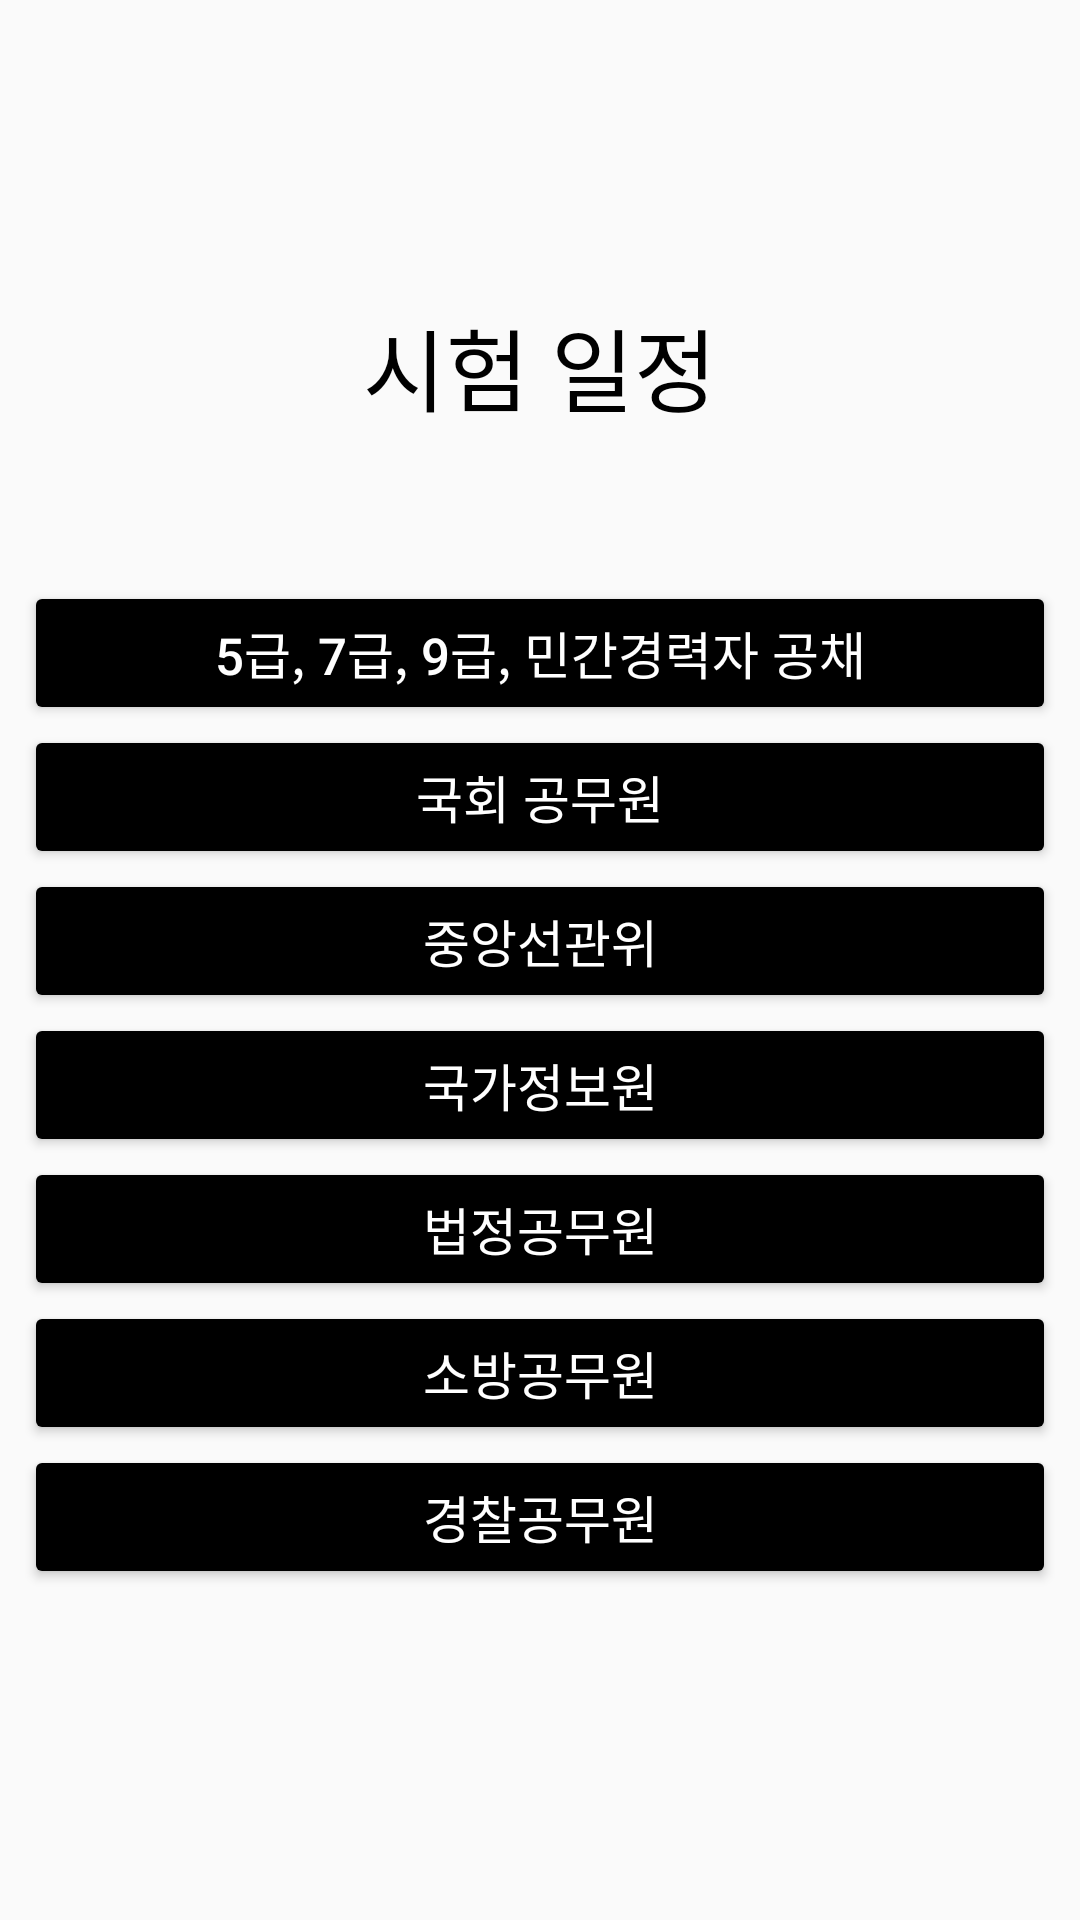

Layout XML and referenced resources for this Android screen:
<!-- AndroidManifest.xml: application theme Theme.GongSeang_Develop_ver -->
<!-- res/layout/activity_test_schedule.xml -->
<?xml version="1.0" encoding="utf-8"?>
<TableLayout xmlns:android="http://schemas.android.com/apk/res/android"
    xmlns:app="http://schemas.android.com/apk/res-auto"
    xmlns:tools="http://schemas.android.com/tools"
    android:layout_width="match_parent"
    android:layout_height="match_parent"
    tools:context=".TestScheduleActivity">

    <TextView
        android:id="@+id/textView3"
        android:layout_width="wrap_content"
        android:layout_height="wrap_content"
        android:layout_marginStart="8dp"
        android:layout_marginTop="100dp"
        android:layout_marginEnd="8dp"
        android:fontFamily="@font/nanum_barunpen_regular"
        android:gravity="center"
        android:text="시험 일정"
        android:textColor="@color/black"
        android:textSize="30sp" />

    <Button
        android:id="@+id/button1"
        android:layout_width="300dp"
        android:layout_height="wrap_content"
        android:layout_marginStart="8dp"
        android:layout_marginTop="50dp"
        android:layout_marginEnd="8dp"
        android:backgroundTint="@android:color/black"
        android:text="5급, 7급, 9급, 민간경력자 공채"
        android:textColor="@android:color/white"
        android:textSize="17sp" />

    <Button
        android:id="@+id/button2"
        android:layout_width="300dp"
        android:layout_height="wrap_content"
        android:layout_marginStart="8dp"
        android:layout_marginEnd="8dp"
        android:backgroundTint="@android:color/black"
        android:text="국회 공무원"
        android:textColor="@android:color/white"
        android:textSize="17sp" />

    <Button
        android:id="@+id/button3"
        android:layout_width="300dp"
        android:layout_height="wrap_content"
        android:layout_marginStart="8dp"
        android:layout_marginEnd="8dp"
        android:backgroundTint="@android:color/black"
        android:text="중앙선관위"
        android:textColor="@android:color/white"
        android:textSize="17sp" />

    <Button
        android:id="@+id/button4"
        android:layout_width="300dp"
        android:layout_height="wrap_content"
        android:layout_marginStart="8dp"
        android:layout_marginEnd="8dp"
        android:backgroundTint="@android:color/black"
        android:text="국가정보원"
        android:textColor="@android:color/white"
        android:textSize="17sp" />

    <Button
        android:id="@+id/button5"
        android:layout_width="300dp"
        android:layout_height="wrap_content"
        android:layout_marginStart="8dp"
        android:layout_marginEnd="8dp"
        android:backgroundTint="@android:color/black"
        android:text="법정공무원"
        android:textColor="@android:color/white"
        android:textSize="17sp" />

    <Button
        android:id="@+id/button6"
        android:layout_width="300dp"
        android:layout_height="wrap_content"
        android:layout_marginStart="8dp"
        android:layout_marginEnd="8dp"
        android:backgroundTint="@android:color/black"
        android:text="소방공무원"
        android:textColor="@android:color/white"
        android:textSize="17sp" />

    <Button
        android:id="@+id/button7"
        android:layout_width="300dp"
        android:layout_height="wrap_content"
        android:layout_marginStart="8dp"
        android:layout_marginEnd="8dp"
        android:backgroundTint="@android:color/black"
        android:text="경찰공무원"
        android:textColor="@android:color/white"
        android:textSize="17sp" />
</TableLayout>
<!-- resources referenced by this layout -->
<resources>
  <style name="Theme.GongSeang_Develop_ver" parent="Theme.AppCompat.Light">
          
          <item name="colorPrimary">@color/white</item>   
          <item name="colorPrimaryVariant">@color/black</item>  
          <item name="colorOnPrimary">@color/white</item>
          
          <item name="colorSecondary">@color/teal_200</item>
          <item name="colorSecondaryVariant">@color/teal_700</item>
          <item name="colorOnSecondary">@color/black</item>
          
          <item name="android:statusBarColor" tools:targetApi="l">?attr/colorPrimaryVariant</item>
          
          <item name="windowActionBar">true</item>
          <item name="windowNoTitle">false</item>
      </style>
  <!-- not gathered from this repository: default colours our renderer supplied (Android Studio template values) -->
  <color name="teal_200">#FF03DAC5</color>
  <color name="teal_700">#FF018786</color>
  <color name="black">#FF000000</color>
  <color name="white">#FFFFFFFF</color>
</resources>
